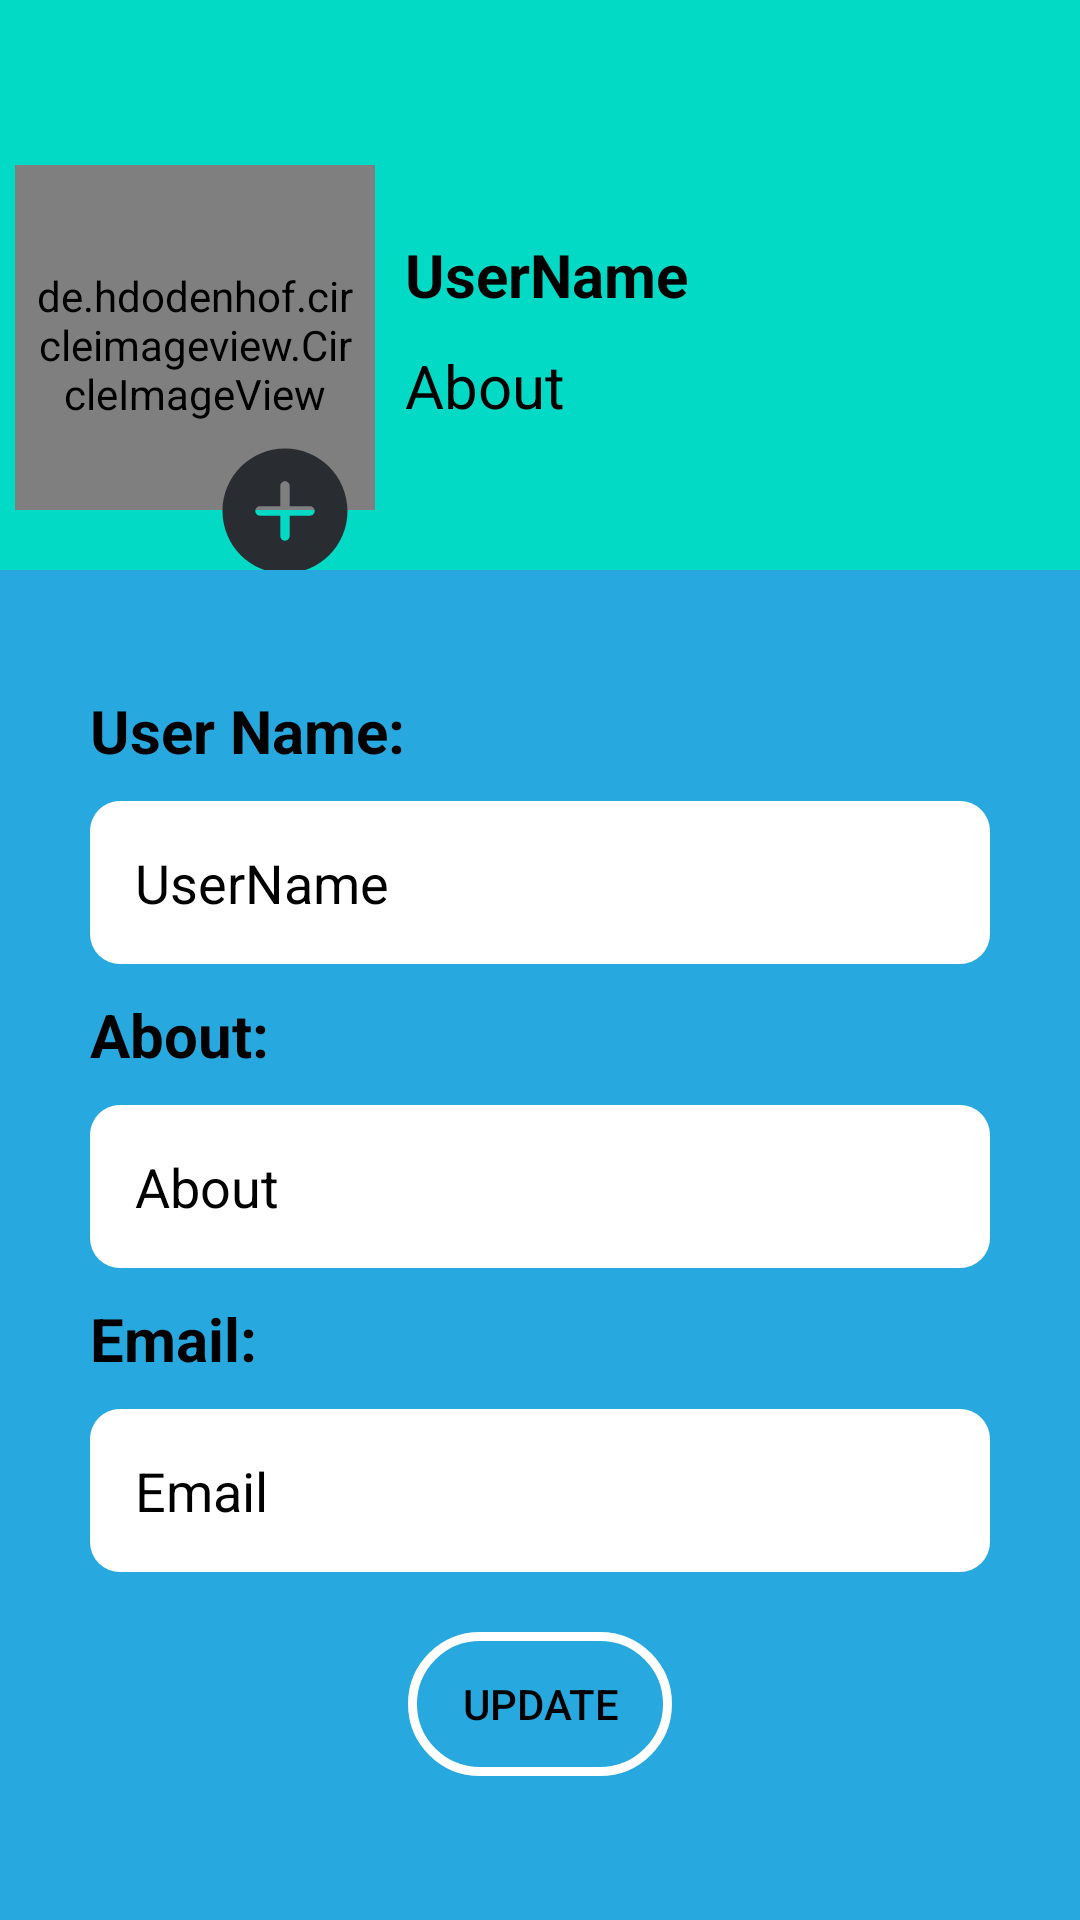

This screen was rendered from an Android layout file. Write that file and the resources it references.
<!-- AndroidManifest.xml: application theme Theme.Banter -->
<!-- res/layout/activity_profile.xml -->
<?xml version="1.0" encoding="utf-8"?>
<RelativeLayout xmlns:android="http://schemas.android.com/apk/res/android"
    xmlns:app="http://schemas.android.com/apk/res-auto"
    android:layout_width="match_parent"
    android:layout_height="match_parent"
    android:background="@color/teal_200"
    android:orientation="vertical">
    <ImageView
        android:id="@+id/backArrow"
        android:layout_width="30dp"
        android:layout_height="30dp"
        android:layout_alignParentStart="true"
        android:layout_marginLeft="10dp"
        android:layout_marginTop="10dp"
        app:srcCompat="@drawable/back_arrow" />

    <LinearLayout
        android:id="@+id/linear1"
        android:layout_width="match_parent"
        android:layout_height="150dp"
        android:background="@color/teal_200"
        android:layout_below="@+id/backArrow"
        android:orientation="vertical">

        <LinearLayout
            android:layout_width="match_parent"
            android:layout_height="wrap_content"
            android:gravity="center_vertical"
            android:orientation="horizontal">

            <de.hdodenhof.circleimageview.CircleImageView
                android:layout_marginTop="10dp"
                android:id="@+id/profile_image"
                android:layout_width="120dp"
                android:layout_height="120dp"
                android:layout_marginStart="5dp"
                android:padding="5dp"
                android:src="@drawable/man"
                app:civ_border_color="#FF000000"
                app:civ_border_width="2dp" />

            <LinearLayout
                android:layout_width="match_parent"
                android:layout_height="wrap_content"
                android:layout_marginLeft="10dp"
                android:orientation="vertical">

                <TextView
                    android:id="@+id/UserName"
                    android:layout_width="wrap_content"
                    android:layout_height="wrap_content"
                    android:layout_marginVertical="10dp"
                    android:text="UserName"
                    android:textColor="#000000"
                    android:textSize="20dp"
                    android:textStyle="bold" />

                <TextView
                    android:id="@+id/About"
                    android:layout_width="wrap_content"
                    android:layout_height="wrap_content"
                    android:text="About"
                    android:textColor="#000000"
                    android:textSize="20dp" />

            </LinearLayout>
        </LinearLayout>

        <ImageView
            android:id="@+id/addProfile"
            android:layout_width="50dp"
            android:layout_height="50dp"
            android:layout_marginStart="70dp"
            android:layout_marginTop="-25dp"
            app:srcCompat="@drawable/profile_add" />
    </LinearLayout>
    <LinearLayout
        android:layout_width="match_parent"
        android:layout_height="match_parent"
        android:layout_below="@+id/linear1"
        android:background="@color/colorPrimary"
        android:orientation="vertical">
        <LinearLayout
            android:id="@+id/linear2"
            android:layout_width="match_parent"
            android:layout_height="wrap_content"
            android:layout_marginHorizontal="30dp"
            android:layout_marginTop="30dp"
            android:orientation="vertical">

            <TextView
                android:layout_width="wrap_content"
                android:layout_height="wrap_content"
                android:layout_marginVertical="10dp"
                android:text="User Name:"
                android:textColor="#000000"
                android:textSize="20sp"
                android:textStyle="bold" />

            <EditText
                android:id="@+id/userName"
                android:layout_width="match_parent"
                android:layout_height="wrap_content"
                android:background="@drawable/bg_text"
                android:ems="10"
                android:hint="@string/username"
                android:padding="15dp"
                android:textColor="#000000"
                android:textColorHint="#000000" />

            <TextView
                android:layout_width="wrap_content"
                android:layout_height="wrap_content"
                android:layout_marginVertical="10dp"
                android:text="About:"
                android:textColor="#000000"
                android:textSize="20sp"
                android:textStyle="bold" />

            <EditText
                android:id="@+id/etStatus"
                android:layout_width="match_parent"
                android:layout_height="wrap_content"
                android:background="@drawable/bg_text"
                android:ems="10"
                android:hint="About"
                android:padding="15dp"
                android:textColor="#000000"
                android:textColorHint="#000000" />

            <TextView
                android:layout_width="wrap_content"
                android:layout_height="wrap_content"
                android:layout_marginVertical="10dp"
                android:text="Email:"
                android:textColor="#000000"
                android:textSize="20sp"
                android:textStyle="bold" />

            <EditText
                android:id="@+id/etEmail"
                android:layout_width="match_parent"
                android:layout_height="wrap_content"
                android:background="@drawable/bg_text"
                android:ems="10"
                android:hint="Email"
                android:padding="15dp"
                android:textColor="#000000"
                android:textColorHint="#000000" />

        </LinearLayout>

        <androidx.appcompat.widget.AppCompatButton
            android:id="@+id/update"
            android:layout_width="wrap_content"
            android:layout_height="wrap_content"
            android:layout_gravity="center"
            android:layout_marginTop="20dp"
            android:layout_marginBottom="10dp"
            android:background="@drawable/edit_background"
            android:padding="5dp"
            android:text="@string/update"
            android:textColor="#000000" />
    </LinearLayout>

</RelativeLayout>
<!-- resources referenced by this layout -->
<resources>
  <color name="colorPrimary">#27A9E0</color>
  <color name="teal_200">#FF03DAC5</color>
  <!-- drawable bg_text (drawable) -->
  <?xml version="1.0" encoding="utf-8"?>
  <shape xmlns:android="http://schemas.android.com/apk/res/android"
      android:shape="rectangle">
      <solid
          android:color="@color/white"
          />
      <corners
          android:radius="10dp"/>
  
  </shape>
  <!-- drawable edit_background (drawable) -->
  <?xml version="1.0" encoding="utf-8"?>
  <shape xmlns:android="http://schemas.android.com/apk/res/android"
      android:shape="rectangle">
      <stroke
          android:width="3dp"
          android:color="@color/white"
          />
      <corners
          android:radius="50dp"
          />
  </shape>
  <!-- drawable profile_add (drawable) -->
  <vector android:height="30dp" android:viewportHeight="24"
      android:viewportWidth="24" android:width="30dp" xmlns:android="http://schemas.android.com/apk/res/android">
      <path android:fillColor="#292D32" android:pathData="M12,2C6.49,2 2,6.49 2,12C2,17.51 6.49,22 12,22C17.51,22 22,17.51 22,12C22,6.49 17.51,2 12,2ZM16,12.75H12.75V16C12.75,16.41 12.41,16.75 12,16.75C11.59,16.75 11.25,16.41 11.25,16V12.75H8C7.59,12.75 7.25,12.41 7.25,12C7.25,11.59 7.59,11.25 8,11.25H11.25V8C11.25,7.59 11.59,7.25 12,7.25C12.41,7.25 12.75,7.59 12.75,8V11.25H16C16.41,11.25 16.75,11.59 16.75,12C16.75,12.41 16.41,12.75 16,12.75Z"/>
  </vector>
  <string name="update">Update</string>
  <string name="username">UserName</string>
  <style name="Theme.Banter" parent="Base.Theme.Banter" />
  <color name="white">#FFFFFFFF</color>
  <style name="Base.Theme.Banter" parent="Theme.MaterialComponents.DayNight.NoActionBar">
          
           <item name="colorPrimary">@color/menu</item>
           <item name="colorPrimaryVariant">@color/menu</item>
  
  
      </style>
  <color name="menu">#076E9A</color>
</resources>
